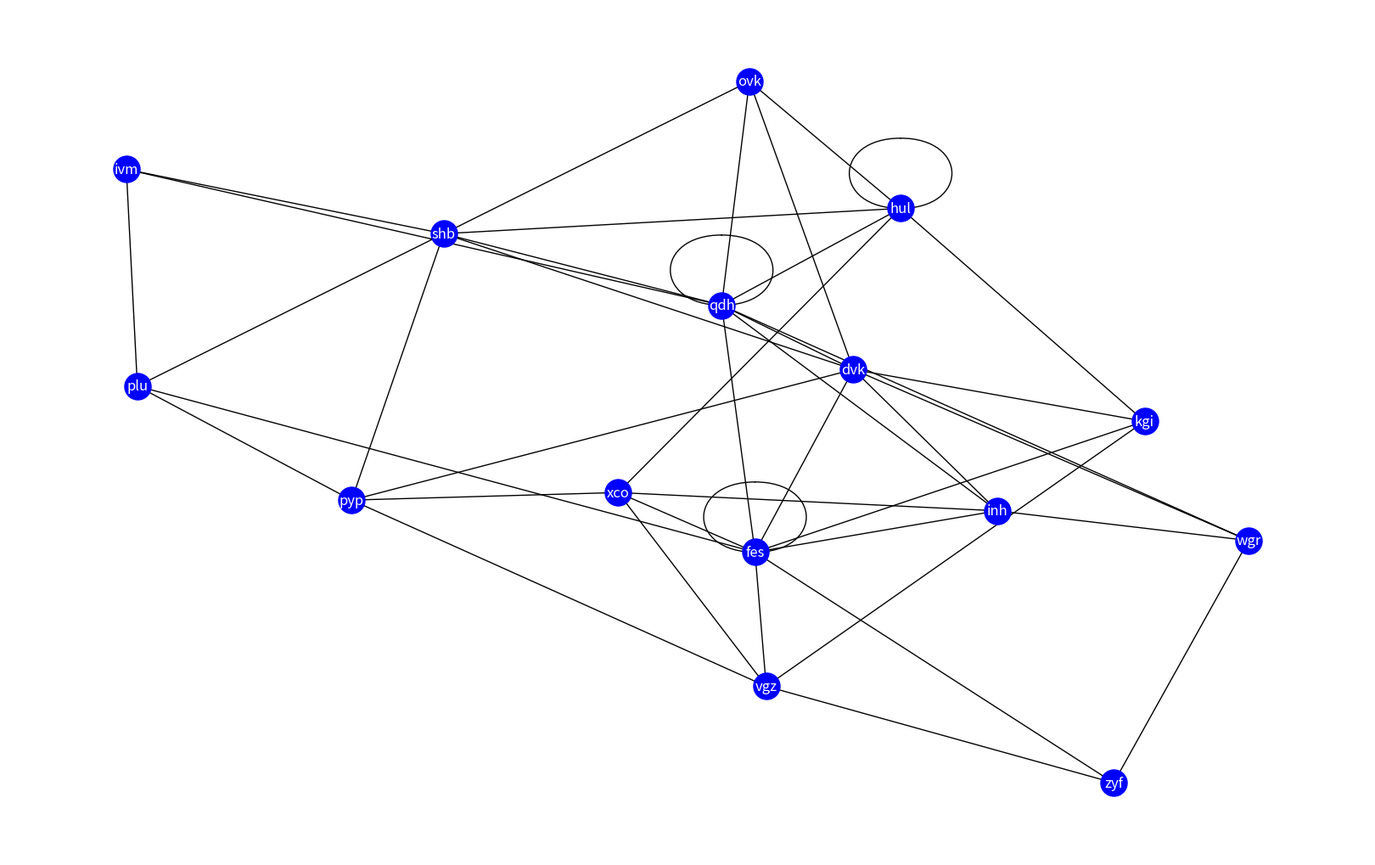

Here is the Python script that generated this plot:
import matplotlib.pyplot as plt
from itertools import combinations, groupby
import networkx as nx
import random
import string

class Graph:
    def __init__(self, nodes_num, edges_num):
        print("Graph constructor is called!")
        self.nodes_num = nodes_num
        self.edge_num = edges_num
        self.nodes = []
        self.edge = []

    def get_nodes(self):
        return self.nodes
    def get_edeges(self):
        return self.edge

    def get_random_lable(sef, length):
        # choose from all lowercase letter
        letters = string.ascii_lowercase
        result_str = ''.join(random.choice(letters) for i in range(length))
        return (result_str)

    def node_genarator(self):
        curr_node = []
        while (len(curr_node) < self.nodes_num):
            node = self.get_random_lable(3)
            if node not in curr_node:
                curr_node.append(node)

        self.nodes = curr_node

    def edge_genarator(self):
        edge = []
        for counter in range(0, self.edge_num):
            curr_edge = [random.choice(self.nodes), random.choice(self.nodes)]
            edge.append(curr_edge)

        self.edge = edge

    def construct(self):
        G = nx.Graph()
        G.add_edges_from(self.edge)
        return G

    def plot(self, G):
        plt.figure(figsize=(16, 10))
        nx.draw(G, node_color='blue',
                with_labels=True,
                node_size=500,
                font_color='white'
                )

        plt.show()




number_of_nodes = 15
number_of_edges = 45

G1 = Graph(number_of_nodes, number_of_edges)
print(G1.get_nodes())
G1.node_genarator()
print(G1.get_nodes())

print(G1.get_edeges())
G1.edge_genarator()
print(G1.get_edeges())

G = G1.construct()
G1.plot(G)
